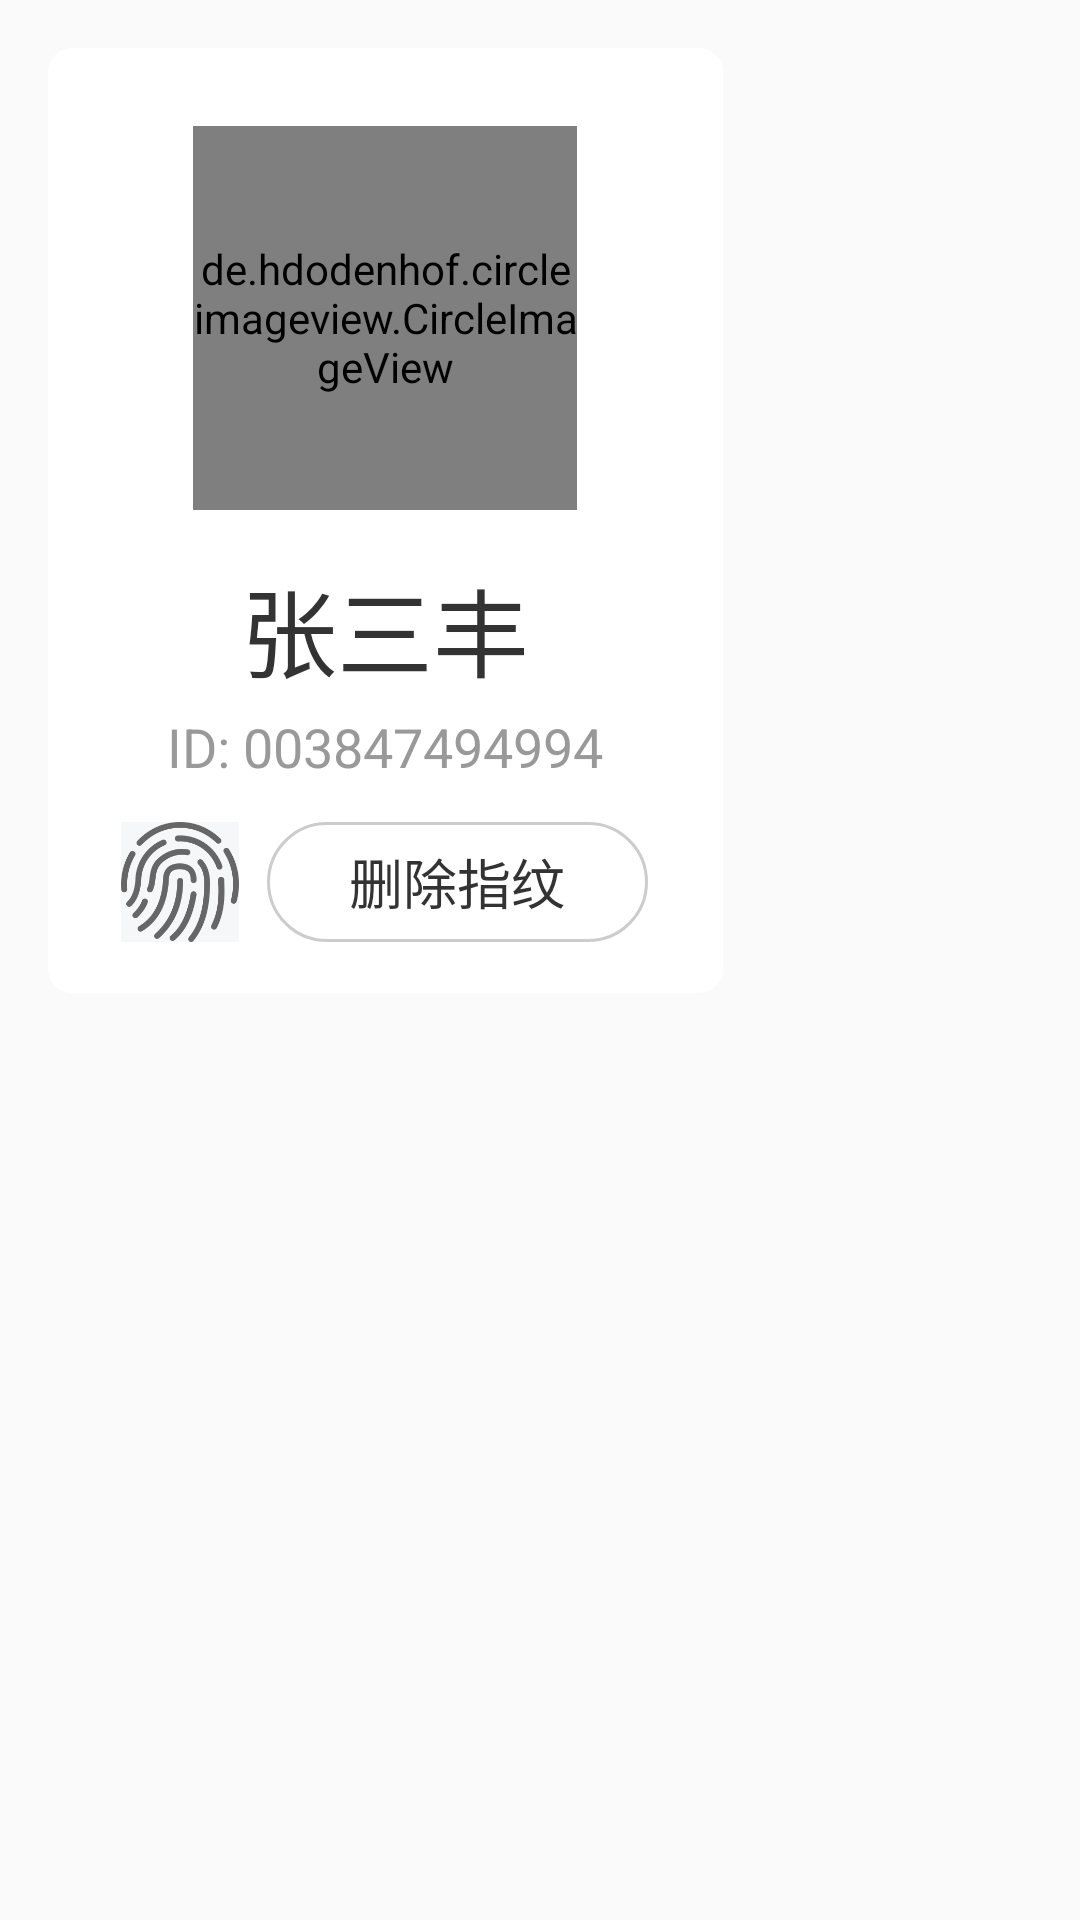

Android layout source for this screen:
<!-- AndroidManifest.xml: application theme Theme.AUVFingerprintApp -->
<!-- res/layout/main_rv_item.xml -->
<?xml version="1.0" encoding="utf-8"?>
<RelativeLayout xmlns:android="http://schemas.android.com/apk/res/android"
    android:layout_width="257dp"
    android:padding="16dp"
    android:layout_height="347dp">
    <LinearLayout
        android:background="@drawable/btn_bg_lin"
        android:gravity="center_horizontal"
        android:orientation="vertical"
        android:layout_width="225dp"
        android:layout_height="315dp">
        <de.hdodenhof.circleimageview.CircleImageView
            android:src="@mipmap/img"
            android:layout_marginTop="26dp"
            android:id="@+id/main_rv_item_img"
            android:background="@drawable/shape_circle"
            android:layout_width="128dp"
            android:layout_height="128dp"/>
        <TextView
            android:textColor="#333333"
            android:text="张三丰"
            android:layout_marginTop="16dp"
            android:id="@+id/main_rv_item_name"
            android:layout_centerHorizontal="true"
            android:textSize="32sp"
            android:layout_width="wrap_content"
            android:layout_height="wrap_content"/>
        <TextView
            android:textColor="#999999"
            android:layout_marginTop="4dp"
            android:text="ID: 003847494994"
            android:id="@+id/main_rv_item_id"
            android:layout_centerHorizontal="true"
            android:textSize="18sp"
            android:layout_width="wrap_content"
            android:layout_height="wrap_content"/>
        <Button
            android:visibility="gone"
            android:textSize="18sp"
            android:textColor="#333333"
            android:id="@+id/main_rv_item_btn_register"
            android:text="指纹录入"
            android:layout_marginTop="13dp"
            android:background="@drawable/btn_bg"
            android:layout_width="176dp"
            android:layout_height="40dp"/>
        <LinearLayout
            android:layout_marginTop="13dp"
            android:layout_width="match_parent"
            android:layout_height="wrap_content">
            <ImageView
                android:id="@+id/main_rv_item_img_finger"
                android:layout_marginStart="24dp"
                android:layout_gravity="center_vertical"
                android:src="@mipmap/finger_null"
                android:layout_width="40dp"
                android:layout_height="40dp"/>
            <Button
                android:layout_marginStart="9dp"
                android:visibility="visible"
                android:textSize="18sp"
                android:textColor="#333333"
                android:id="@+id/main_rv_item_btn_del"
                android:text="删除指纹"
                android:background="@drawable/btn_bg_del"
                android:layout_width="127dp"
                android:layout_height="40dp"/>
        </LinearLayout>




    </LinearLayout>

</RelativeLayout>
<!-- resources referenced by this layout -->
<resources>
  <!-- drawable btn_bg (drawable) -->
  <?xml version="1.0" encoding="utf-8"?>
  <shape android:shape="rectangle" xmlns:android="http://schemas.android.com/apk/res/android">
      <solid android:color="#ffffdd0a" />
      <corners android:radius="50dp" />
  </shape>
  <!-- drawable btn_bg_del (drawable) -->
  <?xml version="1.0" encoding="utf-8"?>
  <shape android:shape="rectangle" xmlns:android="http://schemas.android.com/apk/res/android">
      <stroke android:width="1dp" android:color="#ffcccccc" />
      <corners android:radius="20dp" />
  </shape>
  <!-- drawable btn_bg_lin (drawable) -->
  <?xml version="1.0" encoding="utf-8"?>
  <shape android:shape="rectangle" xmlns:android="http://schemas.android.com/apk/res/android">
  
      <solid android:color="#ffffff" />
      <corners android:radius="8dp" />
  </shape>
  <!-- drawable shape_circle (drawable) -->
  <?xml version="1.0" encoding="utf-8"?>
  <shape android:shape="rectangle" xmlns:android="http://schemas.android.com/apk/res/android">
      <corners android:radius="1000dp" />
  </shape>
  <!-- mipmap finger_null: png bitmap (mipmap-xhdpi, 20398 bytes) -->
  <!-- mipmap img: png bitmap (mipmap-xhdpi, 13850 bytes) -->
  <style name="Theme.AUVFingerprintApp" parent="Theme.AppCompat.Light.NoActionBar">
          
  
          <item name="colorOnPrimary">@color/white</item>
      </style>
  <!-- not gathered from this repository: default colours our renderer supplied (Android Studio template values) -->
  <color name="white">#FFFFFFFF</color>
</resources>
